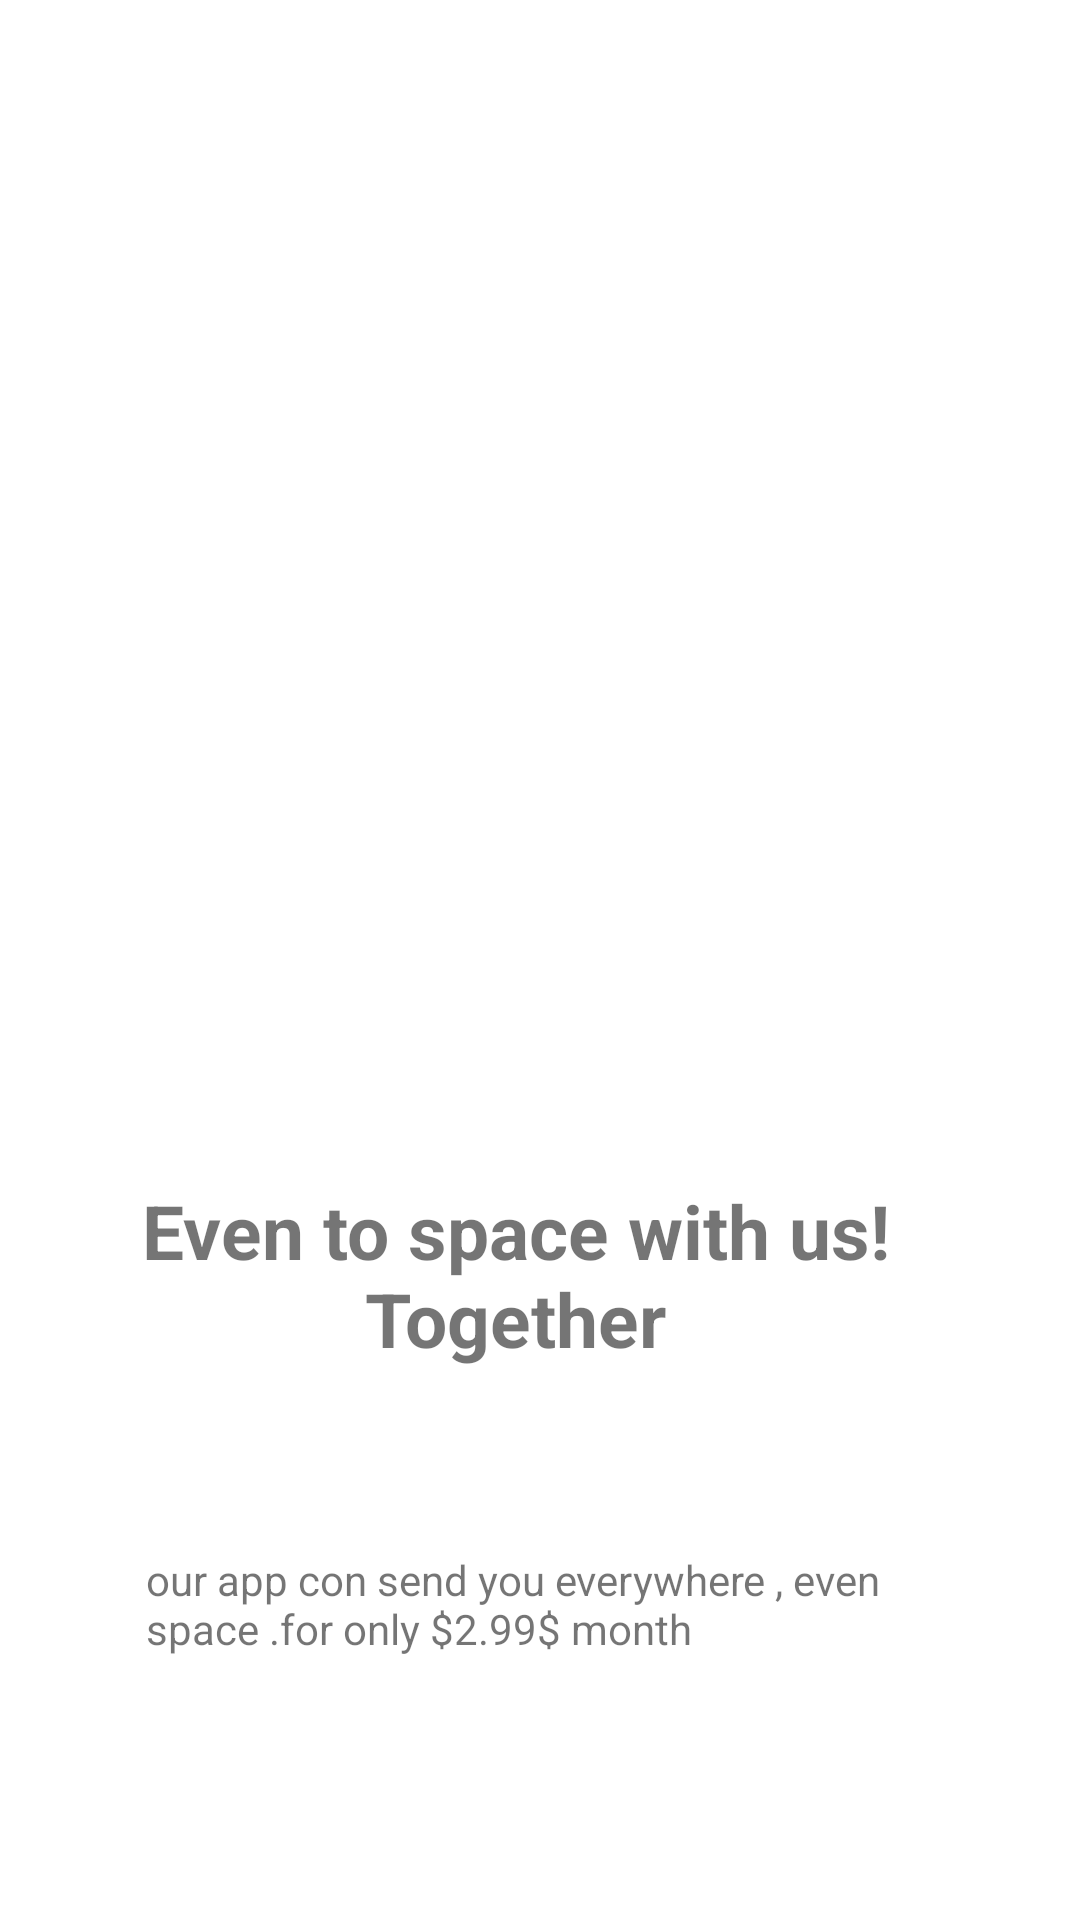

Android layout source for this screen:
<!-- AndroidManifest.xml: application theme Theme.DeliveryUI -->
<!-- res/layout/activity_main2.xml -->
<?xml version="1.0" encoding="utf-8"?>
<androidx.constraintlayout.widget.ConstraintLayout xmlns:android="http://schemas.android.com/apk/res/android"
    xmlns:app="http://schemas.android.com/apk/res-auto"
    xmlns:tools="http://schemas.android.com/tools"
    android:layout_width="match_parent"
    android:layout_height="match_parent"
    tools:context=".screen.Welcome.MainActivity2">

    <ImageView
        android:id="@+id/imageView2"
        android:layout_width="309dp"
        android:layout_height="333dp"
        android:layout_marginTop="36dp"
        app:layout_constraintEnd_toEndOf="parent"
        app:layout_constraintHorizontal_bias="0.411"
        app:layout_constraintStart_toStartOf="parent"
        app:layout_constraintTop_toTopOf="parent"
        />


    <ImageView
        android:id="@+id/imageNext2"
        android:layout_width="67dp"
        android:layout_height="67dp"
        android:contentDescription="@string/app_name"
        app:layout_constraintBottom_toBottomOf="parent"
        app:layout_constraintEnd_toEndOf="parent"
        app:layout_constraintHorizontal_bias="0.473"
        app:layout_constraintStart_toStartOf="parent"
        app:layout_constraintTop_toTopOf="parent"
        app:layout_constraintVertical_bias="0.912"
        app:tint="@color/white"
        tools:ignore="ImageContrastCheck" />


    


    <TextView
        android:id="@+id/textView2"
        android:layout_width="255dp"
        android:layout_height="104dp"
        android:layout_marginTop="4dp"
        android:gravity="center"
        android:orientation="horizontal"
        android:text="Even to space with us! Together"
        android:textSize="25dp"
        android:textStyle="bold"
        app:layout_constraintEnd_toEndOf="parent"
        app:layout_constraintHorizontal_bias="0.423"
        app:layout_constraintStart_toStartOf="parent"
        app:layout_constraintTop_toBottomOf="@+id/imageView2" />

    <TextView
        android:id="@+id/textView2.1"
        android:layout_width="247dp"
        android:layout_height="49dp"
        android:layout_marginTop="40dp"
        android:text="our app con send you everywhere , even space .for only $2.99$ month"
        app:layout_constraintEnd_toEndOf="parent"
        app:layout_constraintHorizontal_bias="0.43"
        app:layout_constraintStart_toStartOf="parent"
        app:layout_constraintTop_toBottomOf="@+id/textView2" />

</androidx.constraintlayout.widget.ConstraintLayout>
<!-- resources referenced by this layout -->
<resources>
  <color name="white">#FFFFFFFF</color>
  <!-- drawable icon_background (drawable) -->
  <?xml version="1.0" encoding="utf-8"?>
  <shape xmlns:android="http://schemas.android.com/apk/res/android"
      android:shape="oval">
      <solid android:color="@color/splash_screen"/>
  </shape>
  <!-- drawable pic_onboarding_2: png bitmap (drawable, 139534 bytes) -->
  <string name="app_name">Delivery UI</string>
  <style name="Theme.DeliveryUI" parent="Theme.MaterialComponents.DayNight.DarkActionBar">
          
          <item name="colorPrimary">@color/purple_500</item>
          <item name="colorPrimaryVariant">@color/purple_700</item>
          <item name="colorOnPrimary">@color/white</item>
          
          <item name="colorSecondary">@color/teal_200</item>
          <item name="colorSecondaryVariant">@color/teal_700</item>
          <item name="colorOnSecondary">@color/black</item>
          
          <item name="android:statusBarColor">?attr/colorPrimaryVariant</item>
          
      </style>
  <color name="splash_screen">#FE724C</color>
  <color name="purple_500">#FF6200EE</color>
  <color name="purple_700">#FF3700B3</color>
  <color name="teal_200">#FF03DAC5</color>
  <color name="teal_700">#FF018786</color>
  <color name="black">#FF000000</color>
</resources>
